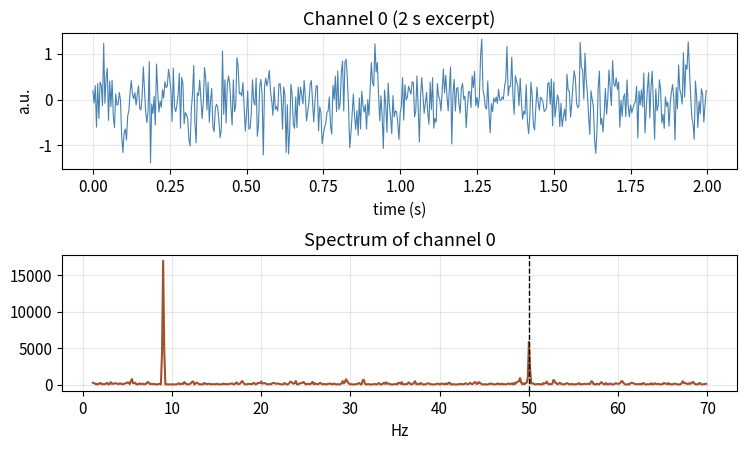
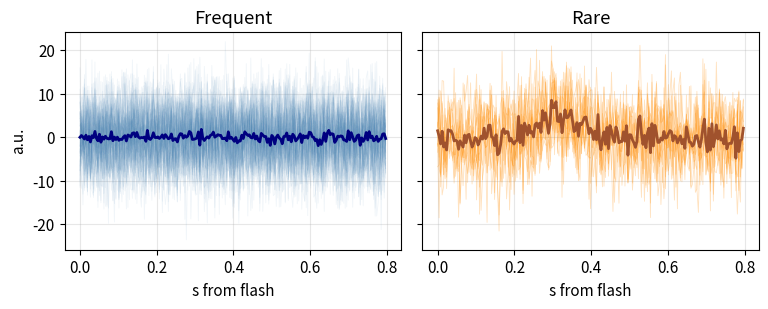

The script that saved these images, in order:
import numpy as np
import matplotlib.pyplot as plt

np.random.seed(12)
plt.rcParams.update({"figure.dpi": 110, "font.size": 11, "axes.grid": True, "grid.alpha": 0.3})


def simulate_eeg(C=8, seconds=8.0, fs=256, line=50.0):
    T = int(seconds * fs)
    t = np.arange(T) / fs
    X = 0.4 * np.random.randn(C, T)
    for c in range(C):
        X[c] += 0.25 * np.sin(2 * np.pi * (9 + 0.3 * c) * t)
        X[c] += 0.15 * np.sin(2 * np.pi * line * t)
    return t, X, fs


def simulate_imagery_blocks(n_blocks=8, n_per=30, C=8, fs=256, win=1.0, drift=0.12):
    '''Feature-space imagery: mu-power-like z with block drift. Labels 0/1.'''
    d = C
    Z, y, block = [], [], []
    for b in range(n_blocks):
        shift = drift * b
        for _ in range(n_per):
            lab = np.random.randint(0, 2)
            z = np.random.randn(d) * 0.8
            if lab == 1:
                z[:3] += 1.0 - shift * 0.3
            else:
                z[3:6] += 1.0 + shift * 0.2
            Z.append(z)
            y.append(lab)
            block.append(b)
    return np.array(Z), np.array(y), np.array(block)


def simulate_p300(n_rare=12, n_freq=60, fs=256, dur=0.8):
    t = np.arange(0, dur, 1 / fs)
    def one(rare):
        noise = 6.0 * np.random.randn(t.size)
        if rare:
            noise += 5.0 * np.exp(-0.5 * ((t - 0.32) / 0.05) ** 2)
        return noise
    rare = np.stack([one(True) for _ in range(n_rare)])
    freq = np.stack([one(False) for _ in range(n_freq)])
    return t, rare, freq


print("L0 ready")


t, X, fs = simulate_eeg()
fig, axes = plt.subplots(2, 1, figsize=(7.6, 4.6))
axes[0].plot(t[t < 2], X[0, t < 2], color="steelblue", linewidth=0.8)
axes[0].set_title("Channel 0 (2 s excerpt)")
axes[0].set_xlabel("time (s)")
axes[0].set_ylabel("a.u.")
freqs = np.fft.rfftfreq(X.shape[1], 1 / fs)
psd = np.abs(np.fft.rfft(X[0] * np.hanning(X.shape[1]))) ** 2
axes[1].plot(freqs[(freqs > 1) & (freqs < 70)], psd[(freqs > 1) & (freqs < 70)], color="sienna")
axes[1].axvline(50, color="black", linestyle="--", linewidth=1)
axes[1].set_title("Spectrum of channel 0")
axes[1].set_xlabel("Hz")
plt.tight_layout()
plt.show()
print("Optional: replace simulate_eeg() with one channel from a public EDF and repeat.")


t, rare, freq = simulate_p300()
mask = (t >= 0.28) & (t <= 0.38)


def amp(epochs):
    return epochs[:, mask].mean(axis=1)


fig, axes = plt.subplots(1, 2, figsize=(7.8, 3.2), sharey=True)
axes[0].plot(t, freq.T, color="steelblue", alpha=0.08, linewidth=0.6)
axes[0].plot(t, freq.mean(0), color="navy", linewidth=2)
axes[0].set_title("Frequent")
axes[1].plot(t, rare.T, color="darkorange", alpha=0.25, linewidth=0.6)
axes[1].plot(t, rare.mean(0), color="sienna", linewidth=2)
axes[1].set_title("Rare")
for ax in axes:
    ax.set_xlabel("s from flash")
axes[0].set_ylabel("a.u.")
plt.tight_layout()
plt.show()

zr, zf = amp(rare), amp(freq)
# time-order split within class
cut_r, cut_f = int(0.67 * zr.size), int(0.67 * zf.size)
thr = 0.5 * (zr[:cut_r].mean() + zf[:cut_f].mean())
y_test = np.hstack([np.ones(zr.size - cut_r), np.zeros(zf.size - cut_f)])
s_test = np.hstack([zr[cut_r:], zf[cut_f:]])
y_hat = (s_test > thr).astype(float)
acc = np.mean(y_hat == y_test)


def bal_acc(y, yh):
    return 0.5 * (np.mean(yh[y == 1] == 1) + np.mean(yh[y == 0] == 0))


print(f"threshold={thr:.3f}  acc={acc:.3f}  balanced={bal_acc(y_test, y_hat):.3f}")
print(f"chance accuracy if always frequent: {zf.size / (zr.size + zf.size):.3f}")
print("A live speller would spend additional seconds repeating flashes (Ch. 5, 9).")


Z, y, block = simulate_imagery_blocks()


def rlda_fit(Z, y, shrink=0.3):
    S = np.cov(Z, rowvar=False)
    S = (1 - shrink) * S + shrink * np.eye(S.shape[0]) * np.trace(S) / S.shape[0]
    m0, m1 = Z[y == 0].mean(0), Z[y == 1].mean(0)
    w = np.linalg.solve(S, m1 - m0)
    b = -0.5 * w @ (m0 + m1)
    return w, b


def predict(Z, w, b):
    return (Z @ w + b > 0).astype(int)


train, test = block <= 4, block >= 5
w, b = rlda_fit(Z[train], y[train])
acc_causal = np.mean(predict(Z[test], w, b) == y[test])

idx = np.random.permutation(len(y))
cut = int(0.6 * len(y))
w2, b2 = rlda_fit(Z[idx[:cut]], y[idx[:cut]])
acc_leak = np.mean(predict(Z[idx[cut:]], w2, b2) == y[idx[cut:]])

print(f"causal later-blocks accuracy = {acc_causal:.3f}")
print(f"shuffled-trial accuracy      = {acc_leak:.3f}")
print("chance = 0.500; baseline = this rLDA itself")
print("Submit the causal number. Mention the shuffled number only to bury it.")
